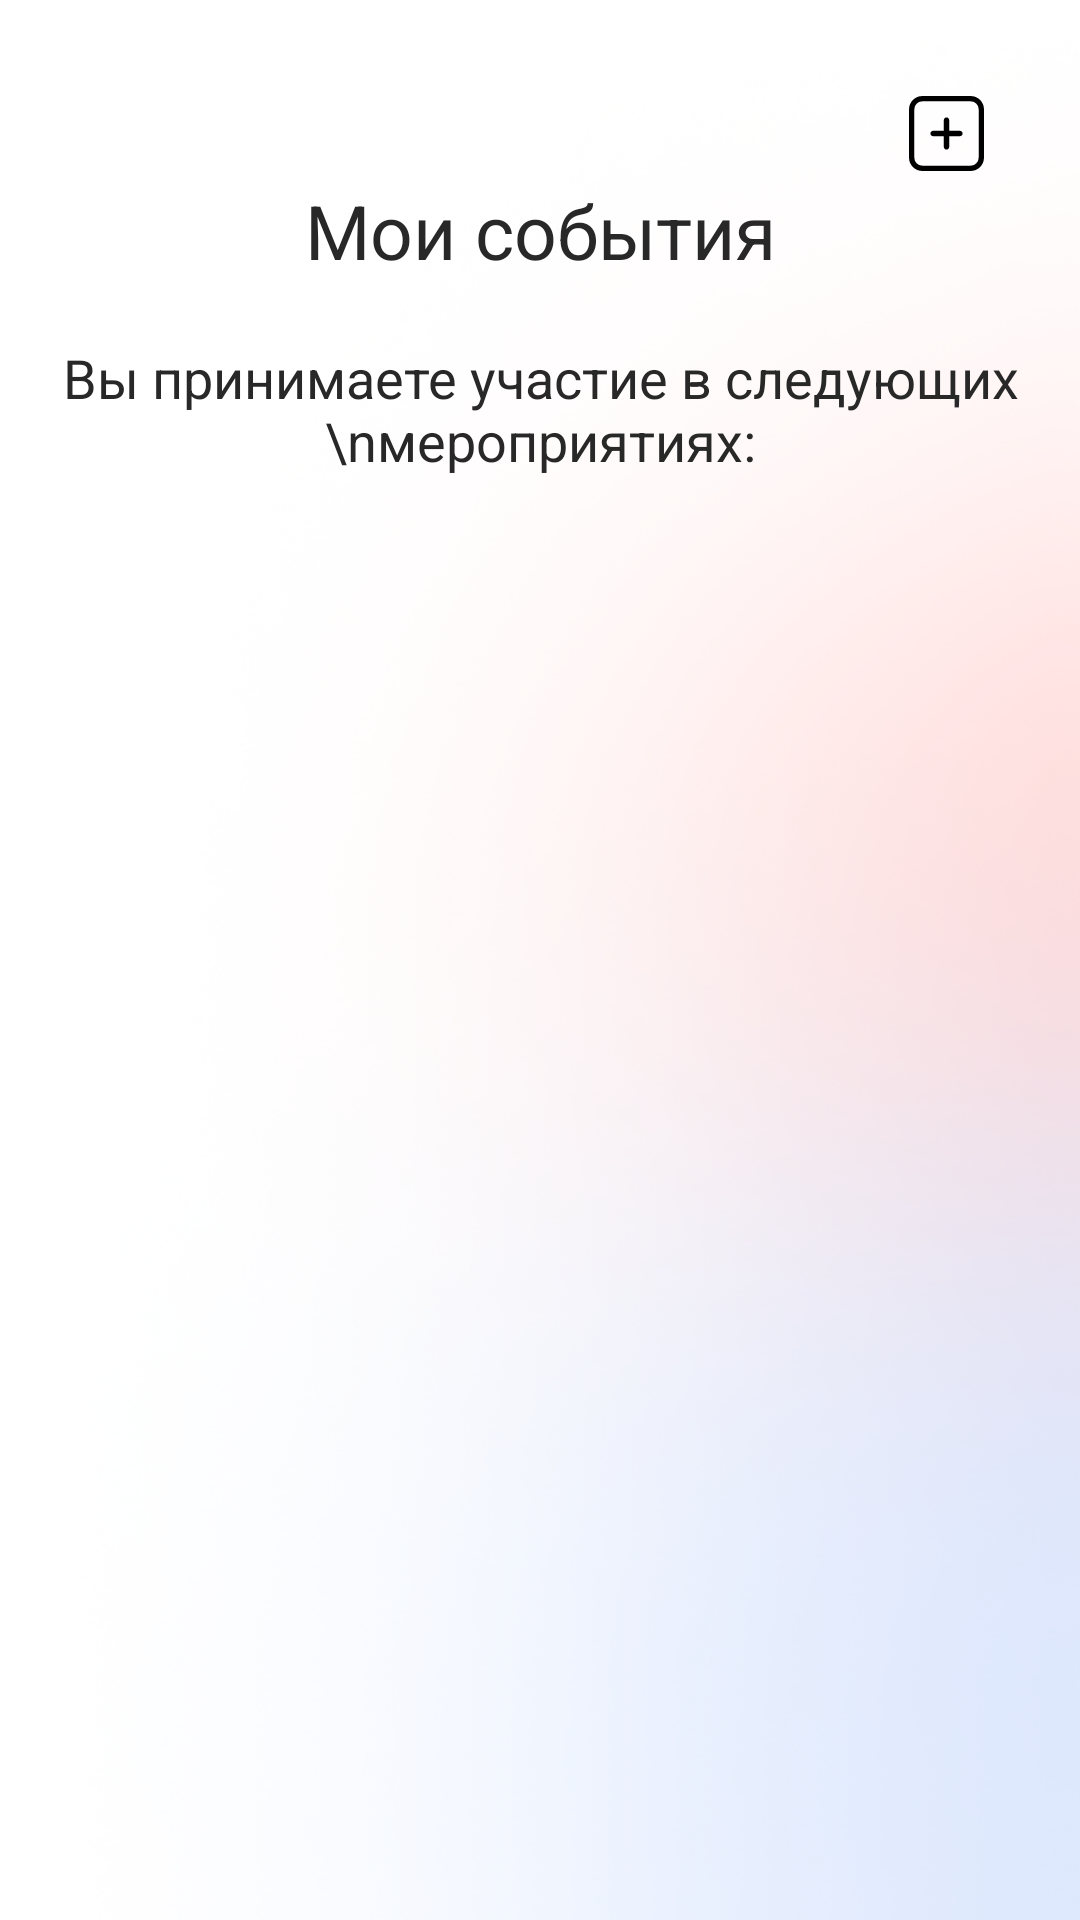

The Android layout XML behind this screen, and the referenced resources:
<!-- AndroidManifest.xml: application theme Theme.Meeple -->
<!-- res/layout/fragment_events.xml -->
<?xml version="1.0" encoding="utf-8"?>
<androidx.constraintlayout.widget.ConstraintLayout xmlns:android="http://schemas.android.com/apk/res/android"
    xmlns:app="http://schemas.android.com/apk/res-auto"
    xmlns:tools="http://schemas.android.com/tools"
    android:layout_width="match_parent"
    android:layout_height="match_parent"
    android:background="@drawable/main_background"
    tools:context=".ui.main.EventsFragment">

    <TextView
        android:id="@+id/textView2"
        style="@style/HeaderTextStyle"
        android:layout_width="wrap_content"
        android:layout_height="wrap_content"
        android:layout_marginTop="60dp"
        android:text="Мои события"
        app:layout_constraintEnd_toEndOf="parent"
        app:layout_constraintStart_toStartOf="parent"
        app:layout_constraintTop_toTopOf="parent" />

    <TextView
        android:id="@+id/textView5"
        style="@style/SubtitleTextStyle"
        android:layout_width="wrap_content"
        android:layout_height="wrap_content"
        android:layout_marginTop="20dp"
        android:text="Вы принимаете участие в следующих \nмероприятиях:"
        app:layout_constraintEnd_toEndOf="parent"
        app:layout_constraintStart_toStartOf="parent"
        app:layout_constraintTop_toBottomOf="@+id/textView2" />

    <ImageView
        android:id="@+id/image_add_event"
        android:layout_width="wrap_content"
        android:layout_height="wrap_content"
        android:layout_marginTop="32dp"
        android:layout_marginEnd="32dp"
        android:src="@drawable/ic__add_new_game"
        app:layout_constraintEnd_toEndOf="parent"
        app:layout_constraintTop_toTopOf="parent" />

    <androidx.recyclerview.widget.RecyclerView
        android:id="@+id/events_list"
        android:layout_width="match_parent"
        android:layout_height="0dp"
        android:layout_marginTop="24dp"
        android:padding="3dp"
        android:paddingStart="3dp"
        android:paddingEnd="3dp"
        app:layoutManager="androidx.recyclerview.widget.LinearLayoutManager"
        app:layout_constraintBottom_toBottomOf="parent"
        app:layout_constraintEnd_toEndOf="parent"
        app:layout_constraintStart_toStartOf="parent"
        app:layout_constraintTop_toBottomOf="@+id/textView5" />

</androidx.constraintlayout.widget.ConstraintLayout>
<!-- resources referenced by this layout -->
<resources>
  <!-- drawable ic__add_new_game (drawable) -->
  <vector xmlns:android="http://schemas.android.com/apk/res/android"
      android:width="25dp"
      android:height="25dp"
      android:viewportWidth="25"
      android:viewportHeight="25">
    <path
        android:pathData="M20.5357,0H4.4643C1.9999,0.0029 0.0029,1.9999 0,4.4643V20.5357C0.0029,23 1.9999,24.997 4.4643,24.9999H20.5357C23,24.997 24.997,23 24.9999,20.5357V4.4643C24.997,1.9999 23,0.0029 20.5357,0ZM23.2143,20.5357C23.2143,22.015 22.015,23.2143 20.5357,23.2143H4.4643C2.9849,23.2143 1.7857,22.015 1.7857,20.5357V4.4643C1.7857,2.9849 2.9849,1.7857 4.4643,1.7857H20.5357C22.015,1.7857 23.2143,2.9849 23.2143,4.4643V20.5357Z"
        android:fillColor="#000000"/>
    <path
        android:pathData="M16.9643,11.6071H13.3928V8.0357C13.3928,7.5426 12.9931,7.1428 12.5,7.1428C12.0068,7.1428 11.6071,7.5426 11.6071,8.0357V11.6071H8.0357C7.5426,11.6071 7.1428,12.0069 7.1428,12.5C7.1428,12.9931 7.5426,13.3928 8.0357,13.3928H11.6071V16.9643C11.6071,17.4574 12.0069,17.8572 12.5,17.8572C12.9931,17.8572 13.3928,17.4574 13.3928,16.9643V13.3928H16.9643C17.4574,13.3928 17.8571,12.9931 17.8571,12.5C17.8571,12.0068 17.4574,11.6071 16.9643,11.6071Z"
        android:fillColor="#000000"/>
  </vector>
  <!-- drawable main_background: png bitmap (drawable, 106926 bytes) -->
  <style name="HeaderTextStyle" parent="TextAppearance.AppCompat">
          <item name="android:textColor">@color/header_color</item>
          <item name="fontFamily">@font/roboto_bold</item>
          <item name="android:textSize">25sp</item>
          <item name="android:textAlignment">center</item>
      </style>
  <style name="SubtitleTextStyle">
          <item name="android:textColor">@color/header_color</item>
          <item name="fontFamily">@font/roboto_light</item>
          <item name="android:textSize">18sp</item>
          <item name="android:textAlignment">center</item>
      </style>
  <style name="Theme.Meeple" parent="Theme.MaterialComponents.DayNight.NoActionBar">
          
          <item name="colorPrimary">@color/orange_main</item>
          <item name="colorPrimaryVariant">@color/middle_gray</item>
          <item name="colorOnPrimary">@color/white</item>
          
          <item name="colorSecondary">@color/middle_gray</item>
          <item name="colorSecondaryVariant">@color/middle_gray</item>
          <item name="colorOnSecondary">@color/black</item>
          <item name="android:statusBarColor" tools:targetApi="l">?attr/colorPrimaryVariant</item>
      </style>
  <color name="header_color">#282828</color>
  <color name="orange_main"> #DF7861 </color>
  <color name="middle_gray">#959595</color>
  <color name="white">#FFFFFFFF</color>
  <color name="black">#FF000000</color>
</resources>
